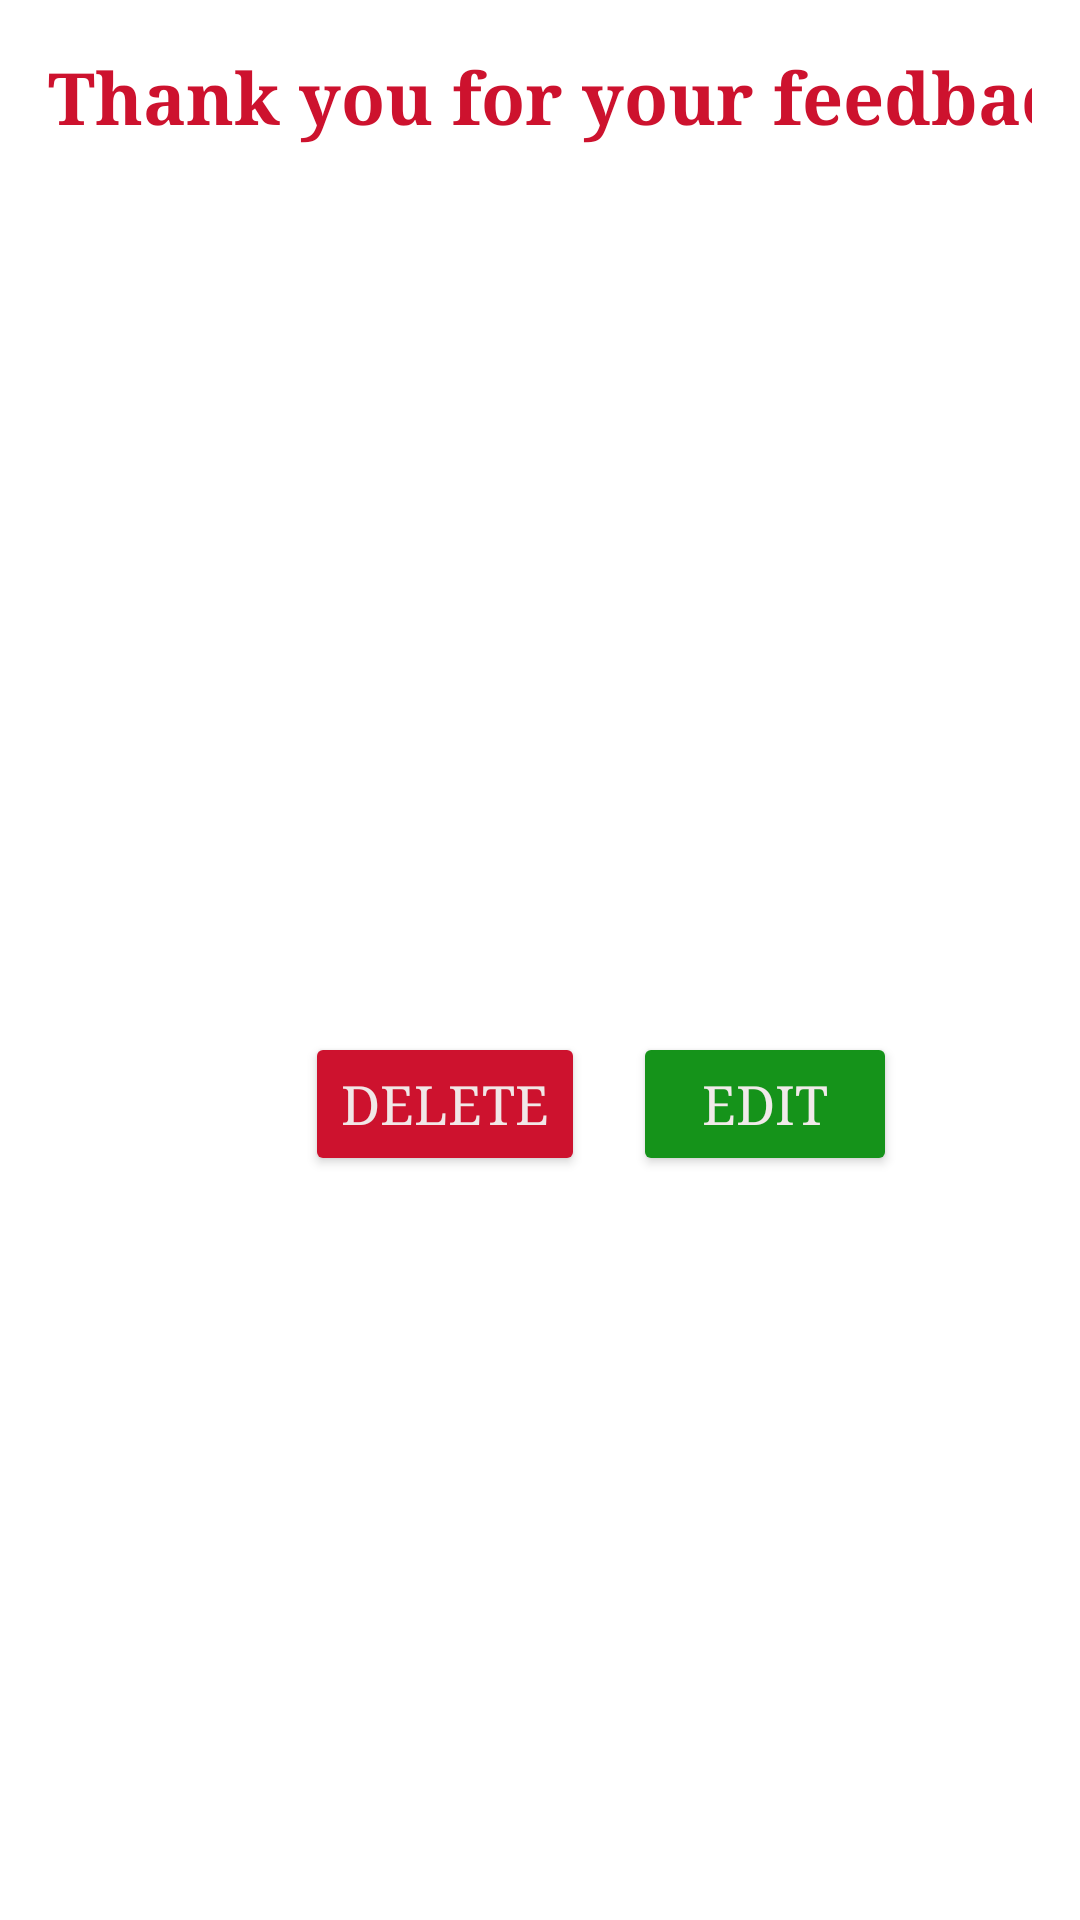

Android layout source for this screen:
<!-- AndroidManifest.xml: application theme Theme.MADDreamjob -->
<!-- res/layout/activity_feedbackview.xml -->
<?xml version="1.0" encoding="utf-8"?>
<LinearLayout xmlns:android="http://schemas.android.com/apk/res/android"
    xmlns:tools="http://schemas.android.com/tools"
    android:layout_width="match_parent"
    android:layout_height="match_parent"
    android:orientation="vertical"
    android:padding="16dp"
    tools:context=".feedbackview"
    android:background="@drawable/theme"
    android:textColor="#000000"
    >


    <TextView
        android:layout_width="376dp"
        android:layout_height="87dp"
        android:layout_marginBottom="16dp"
        android:text="Thank you for your feedback!"
        android:textColor="#CD122E"
        android:textColorHighlight="#151111"
        android:textColorLink="#191515"
        android:textSize="24sp"
        android:textStyle="bold"
        android:typeface="serif" />

    <TextView
        android:id="@+id/name_view"
        android:layout_width="359dp"
        android:layout_height="55dp"
        android:textColor="#121010"
        android:textSize="20sp"
        android:typeface="serif" />

    <TextView
        android:id="@+id/feedback_view"
        android:layout_width="364dp"
        android:layout_height="54dp"
        android:layout_marginTop="16dp"
        android:textColor="#121010"
        android:textSize="20sp"
        android:typeface="serif" />

    <TextView
        android:id="@+id/email_view"
        android:layout_width="362dp"
        android:layout_height="53dp"
        android:layout_marginTop="16dp"
        android:textColor="#121010"
        android:textSize="20sp"
        android:typeface="serif" />


    <LinearLayout
        android:layout_width="369dp"
        android:layout_height="78dp"
        android:layout_marginTop="16dp"
        android:gravity="center"
        android:orientation="horizontal"
        android:typeface="serif">

        <Button
            android:id="@+id/delete_button"
            android:layout_width="wrap_content"
            android:layout_height="wrap_content"
            android:backgroundTint="#CD122E"
            android:text="Delete"
            android:textColor="#F1E7E7"
            android:textSize="18sp"
            android:typeface="serif" />

        <Button
            android:id="@+id/edit_button"
            android:layout_width="wrap_content"
            android:layout_height="wrap_content"
            android:layout_marginStart="16dp"
            android:backgroundTint="#15931A"
            android:text="Edit"
            android:textColor="#F1EAEA"
            android:textSize="18sp"
            android:typeface="serif" />

    </LinearLayout>

</LinearLayout>
<!-- resources referenced by this layout -->
<resources>
  <style name="Theme.MADDreamjob" parent="Theme.MaterialComponents.DayNight.DarkActionBar">
          
          <item name="colorPrimary">@color/purple_500</item>
          <item name="colorPrimaryVariant">@color/purple_700</item>
          <item name="colorOnPrimary">@color/white</item>
          
          <item name="colorSecondary">@color/teal_200</item>
          <item name="colorSecondaryVariant">@color/teal_700</item>
          <item name="colorOnSecondary">@color/black</item>
          
          <item name="android:statusBarColor">?attr/colorPrimaryVariant</item>
          
      </style>
  <color name="purple_500">#FF6200EE</color>
  <color name="purple_700">#FF3700B3</color>
  <color name="white">#FFFFFFFF</color>
  <color name="teal_200">#FF03DAC5</color>
  <color name="teal_700">#FF018786</color>
  <color name="black">#FF000000</color>
</resources>
